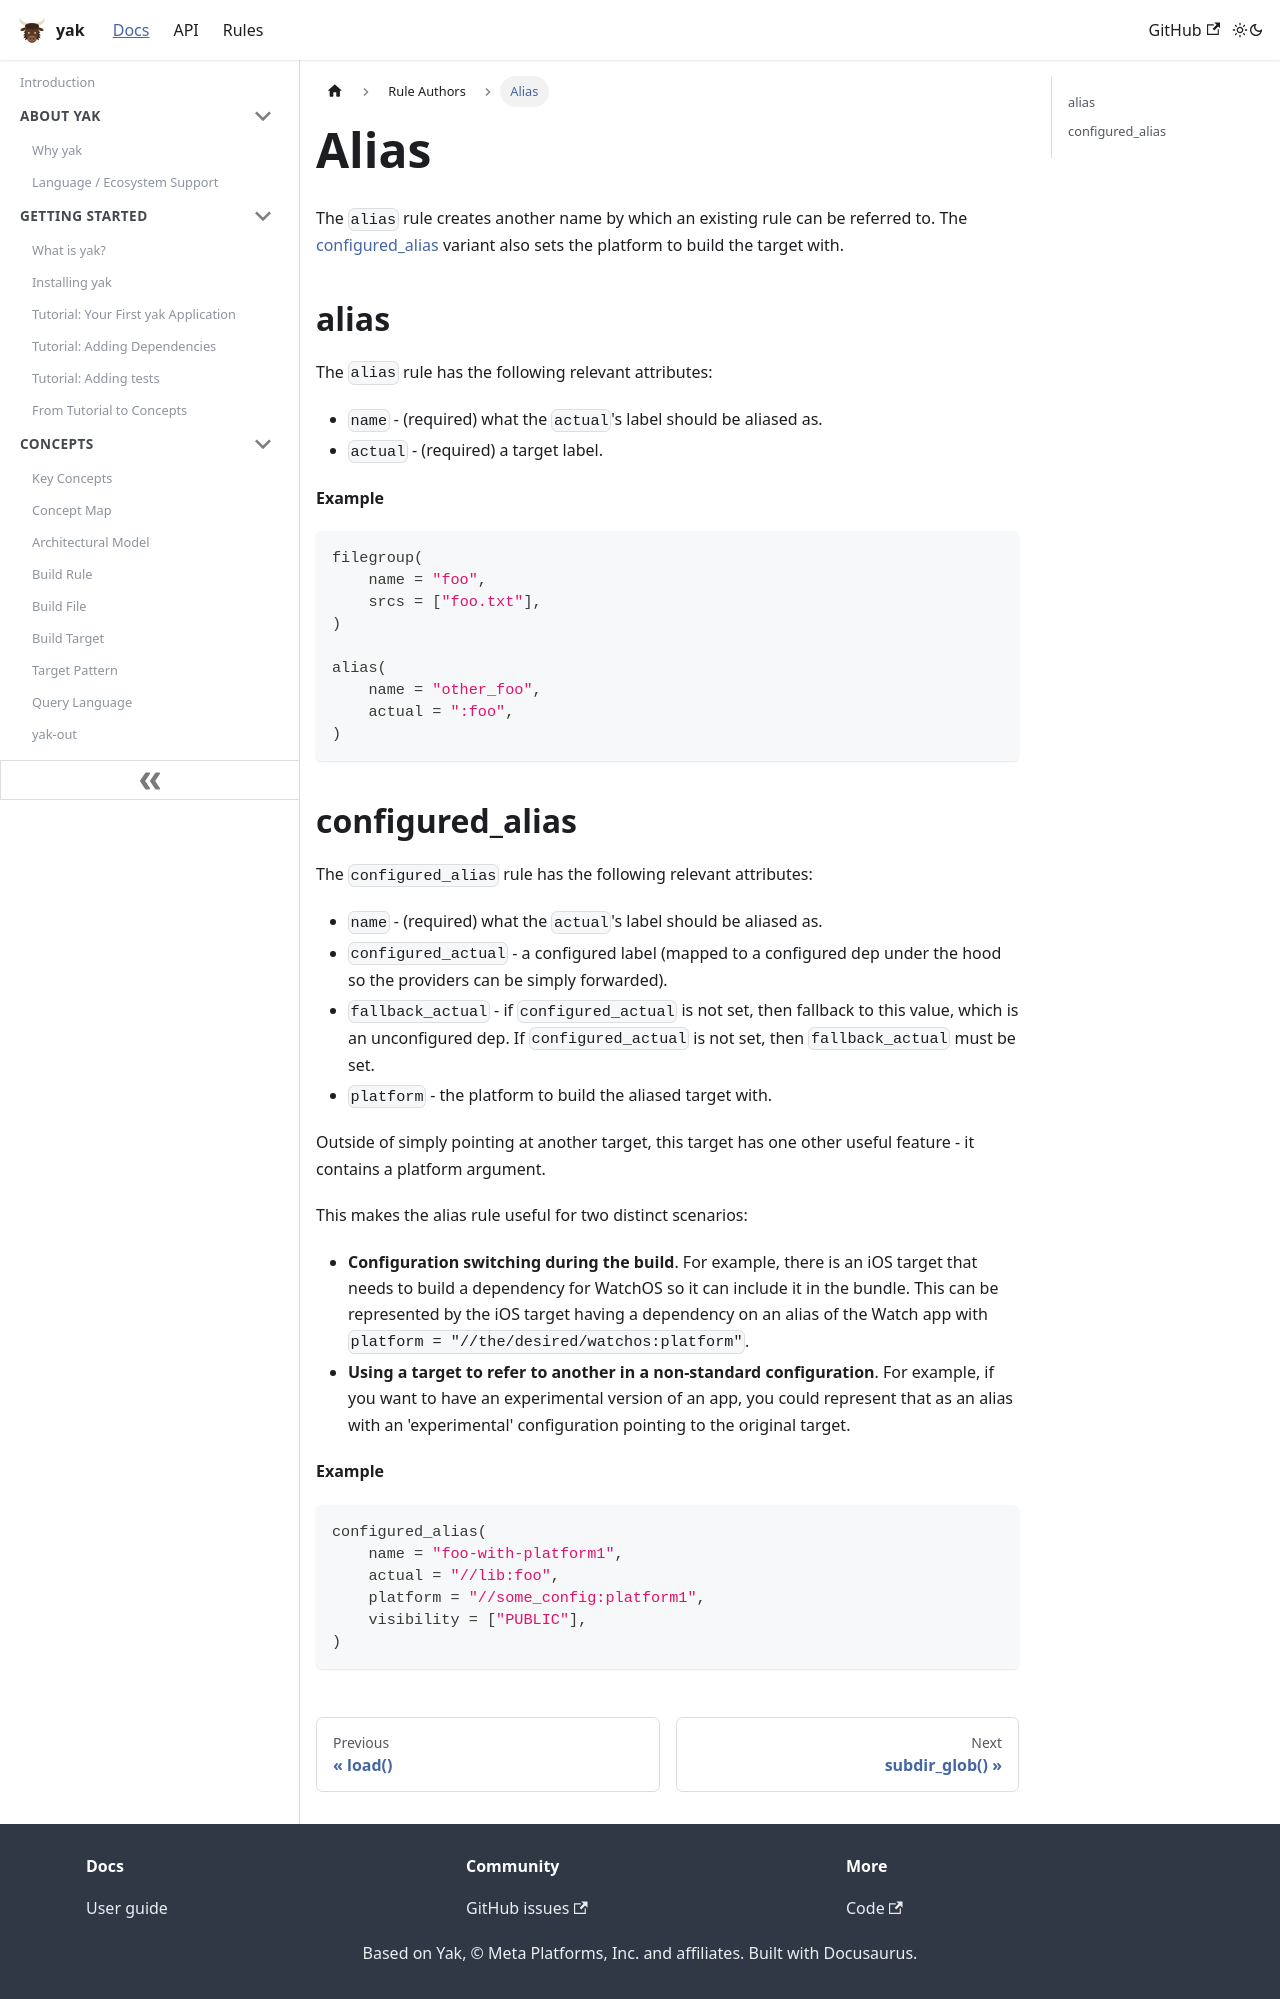

repository: rdeusser/yak · page: docs/rule_authors/alias/index.html · generator: docusaurus

---
id: alias
title: Alias
---

The `alias` rule creates another name by which an existing rule can be referred
to. The [configured_alias](#configured_alias) variant also sets the platform to
build the target with.

## alias

The `alias` rule has the following relevant attributes:

- `name` - (required) what the `actual`'s label should be aliased as.
- `actual` - (required) a target label.

**Example**

```python
filegroup(
    name = "foo",
    srcs = ["foo.txt"],
)

alias(
    name = "other_foo",
    actual = ":foo",
)
```

## configured_alias

The `configured_alias` rule has the following relevant attributes:

- `name` - (required) what the `actual`'s label should be aliased as.
- `configured_actual` - a configured label (mapped to a configured dep under the
  hood so the providers can be simply forwarded).
- `fallback_actual` - if `configured_actual` is not set, then fallback to this
  value, which is an unconfigured dep. If `configured_actual` is not set, then
  `fallback_actual` must be set.
- `platform` - the platform to build the aliased target with.

Outside of simply pointing at another target, this target has one other useful
feature - it contains a platform argument.

This makes the alias rule useful for two distinct scenarios:

- **Configuration switching during the build**. For example, there is an iOS
  target that needs to build a dependency for WatchOS so it can include it in
  the bundle. This can be represented by the iOS target having a dependency on
  an alias of the Watch app with `platform = "//the/desired/watchos:platform"`.
- **Using a target to refer to another in a non-standard configuration**. For
  example, if you want to have an experimental version of an app, you could
  represent that as an alias with an 'experimental' configuration pointing to
  the original target.

**Example**

```Python
configured_alias(
    name = "foo-with-platform1",
    actual = "//lib:foo",
    platform = "//some_config:platform1",
    visibility = ["PUBLIC"],
)
```
